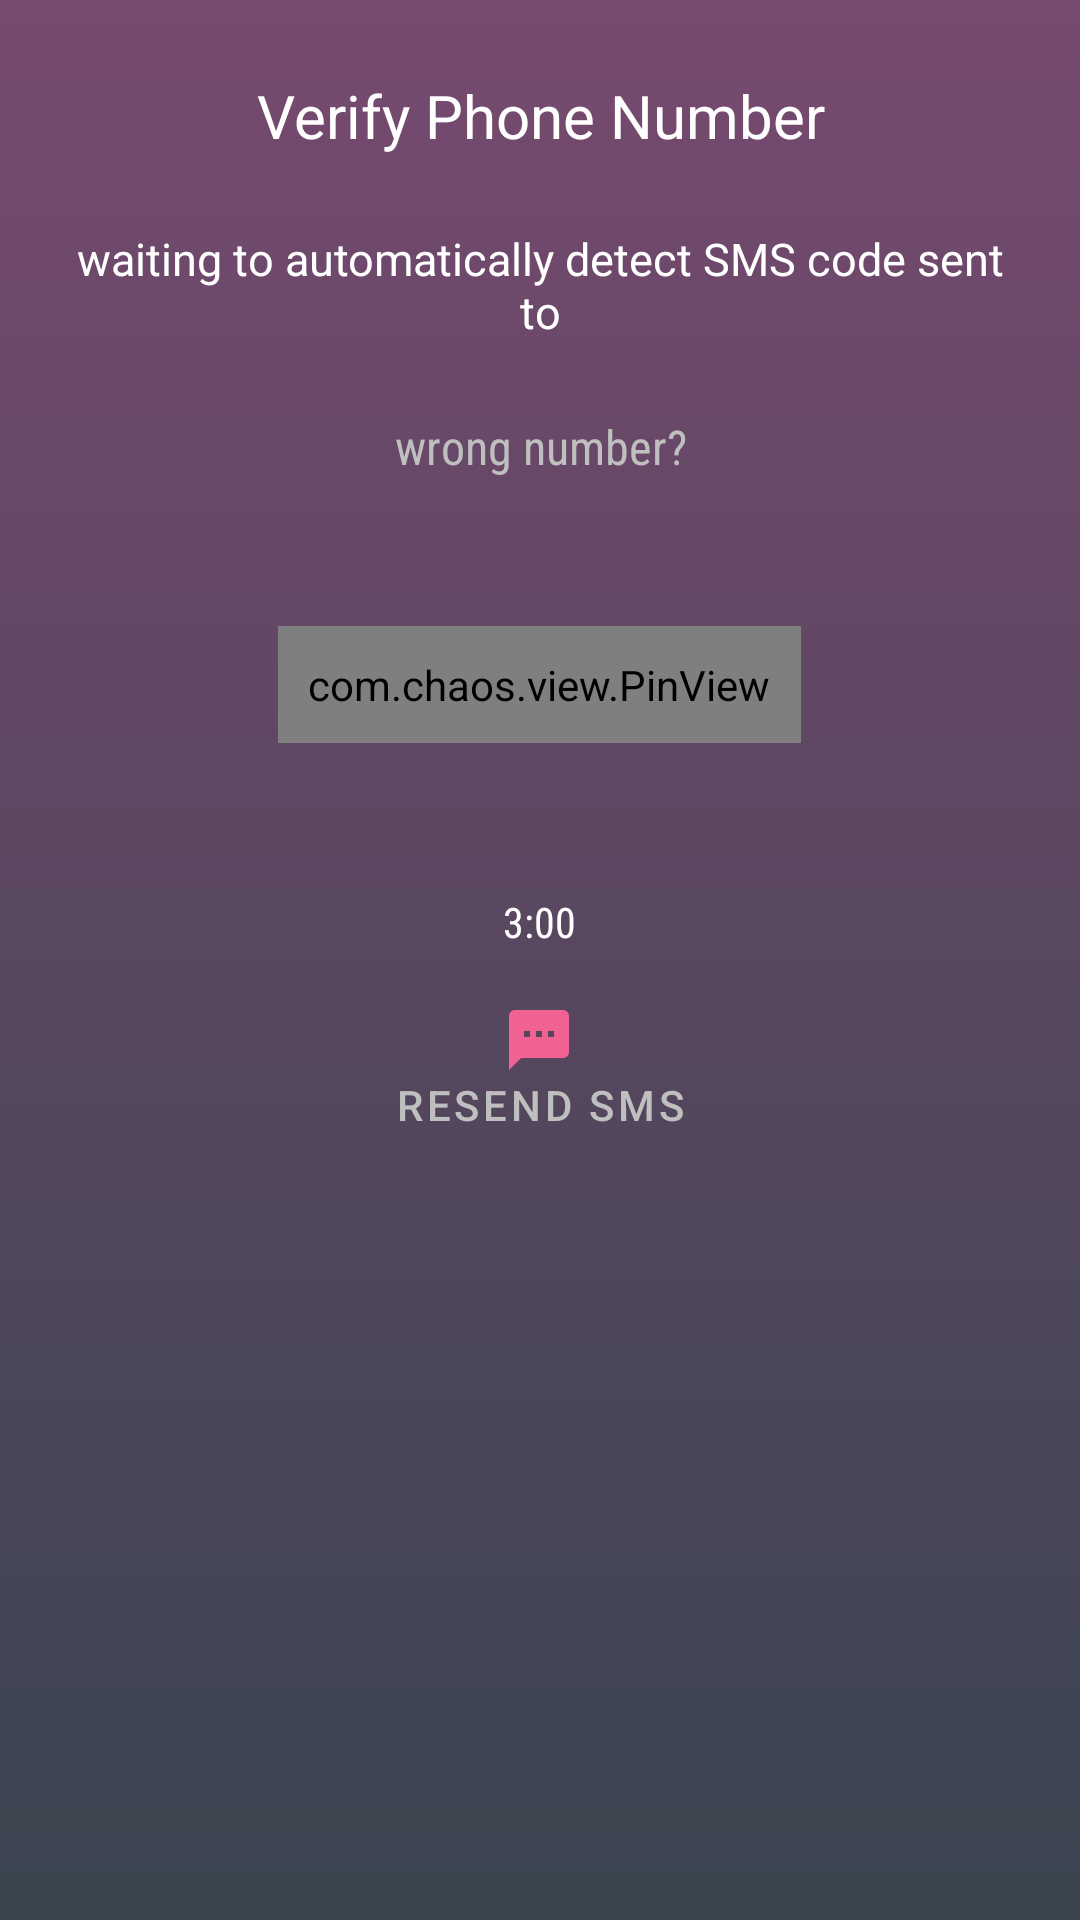

Write the Android layout XML for this screen, with the resource values it uses.
<!-- AndroidManifest.xml: application theme Theme.GloChat -->
<!-- res/layout/activity_verify_auth.xml -->
<?xml version="1.0" encoding="utf-8"?>
<androidx.core.widget.NestedScrollView xmlns:android="http://schemas.android.com/apk/res/android"
    xmlns:app="http://schemas.android.com/apk/res-auto"
    xmlns:tools="http://schemas.android.com/tools"
    android:layout_width="match_parent"
    android:layout_height="match_parent"
    android:background="@drawable/onboard_background">

    <RelativeLayout
        android:layout_width="match_parent"
        android:layout_height="match_parent">

        <TextView
            android:id="@+id/verify_phone_number_header"
            android:layout_width="match_parent"
            android:layout_height="wrap_content"
            android:layout_marginStart="2dp"
            android:layout_marginTop="25dp"
            android:layout_marginEnd="2dp"
            android:gravity="center"
            android:text="@string/verify_number"
            android:textColor="@color/white"
            android:textSize="20sp" />

        <TextView
            android:id="@+id/sms_code_sub_header"
            android:layout_width="wrap_content"
            android:layout_height="wrap_content"
            android:layout_marginStart="24dp"
            android:layout_marginTop="24dp"
            android:layout_marginEnd="24dp"
            android:layout_below="@id/verify_phone_number_header"
            android:text="@string/sms_verify_sub_header"
            android:textSize="15sp"
            android:gravity="center"
            android:textColor="@color/white"
            />


        <TextView
            android:id="@+id/wrong_number"
            android:layout_width="match_parent"
            android:layout_height="wrap_content"
            android:layout_below="@id/sms_code_sub_header"
            android:gravity="center"
            android:text="@string/wrong_number"
            android:fontFamily="sans-serif-condensed"
            android:textColor="@color/grey"
            android:textSize="16sp"
            android:layout_marginTop="24dp"/>

        <LinearLayout
            android:layout_below="@id/wrong_number"
            android:layout_width="match_parent"
            android:layout_height="wrap_content"
            android:layout_marginTop="24dp"
            android:orientation="vertical">


            <LinearLayout
                android:layout_width="match_parent"
                android:layout_height="wrap_content"
                android:orientation="horizontal"
                android:layout_marginTop="25dp"
                android:gravity="center">

                <com.chaos.view.PinView
                    android:id="@+id/firstPinView"
                    style="@style/PinWidget.PinView"
                    android:layout_width="wrap_content"
                    android:layout_height="wrap_content"
                    android:cursorVisible="true"
                    android:inputType="number"
                    android:padding="10dp"
                    android:textColor="@color/white"
                    android:textSize="25sp"
                    android:textStyle="bold"
                    app:hideLineWhenFilled="false"
                    app:itemCount="6"
                    app:itemHeight="40dp"
                    app:itemSpacing="10dp"
                    app:itemWidth="40dp"
                    app:lineColor="@color/white"
                    app:lineWidth="1dp"
                    app:viewType="rectangle" />
            </LinearLayout>

            <RelativeLayout
                android:layout_width="match_parent"
                android:layout_height="wrap_content"
                android:layout_marginTop="24dp">


                <TextView
                    android:id="@+id/count_down_timer"
                    android:layout_width="wrap_content"
                    android:layout_height="wrap_content"
                    android:layout_centerHorizontal="true"
                    android:layout_marginTop="24dp"
                    android:text="@string/count_down_time"
                    android:fontFamily="sans-serif-condensed"
                    android:padding="2dp"
                    android:textColor="@color/white"/>


                <Button
                    style="@style/Widget.MaterialComponents.Button.TextButton.Dialog.Flush"
                    android:id="@+id/resend_sms"
                    android:layout_width="wrap_content"
                    android:layout_height="wrap_content"
                    android:text="@string/resend_sms"
                    android:textColor="@color/grey"
                    android:layout_marginTop="12dp"
                    android:enabled="false"
                    android:layout_below="@id/count_down_timer"
                    android:layout_centerHorizontal="true"
                    android:drawableTop="@drawable/icon_sms"
                    />
            </RelativeLayout>


        </LinearLayout>


    </RelativeLayout>



</androidx.core.widget.NestedScrollView>
<!-- resources referenced by this layout -->
<resources>
  <color name="grey">#BFBFBF</color>
  <color name="white">#fff</color>
  <!-- drawable icon_sms (drawable) -->
  <vector android:height="24dp" android:tint="#F06292"
      android:viewportHeight="24.0" android:viewportWidth="24.0"
      android:width="24dp" xmlns:android="http://schemas.android.com/apk/res/android">
      <path android:fillColor="#FF000000" android:pathData="M20,2L4,2c-1.1,0 -1.99,0.9 -1.99,2L2,22l4,-4h14c1.1,0 2,-0.9 2,-2L22,4c0,-1.1 -0.9,-2 -2,-2zM9,11L7,11L7,9h2v2zM13,11h-2L11,9h2v2zM17,11h-2L15,9h2v2z"/>
  </vector>
  <!-- drawable onboard_background (drawable-v24) -->
  <?xml version="1.0" encoding="utf-8"?>
  <selector xmlns:android="http://schemas.android.com/apk/res/android">
      <item>
          <shape>
              <gradient android:startColor="#E6683660"
                  android:endColor="#E624303C"
                  android:angle="270"/>
          </shape>
      </item>
  </selector>
  <string name="count_down_time">3:00</string>
  <string name="resend_sms">Resend SMS</string>
  <string name="sms_verify_sub_header">waiting to automatically detect SMS code sent to</string>
  <string name="verify_number">Verify Phone Number</string>
  <string name="wrong_number">wrong number?</string>
  <style name="Theme.GloChat" parent="Theme.MaterialComponents.Light.NoActionBar">
          
          <item name="colorPrimary">@color/colorPrimary</item>
          <item name="colorPrimaryDark">@color/colorPrimaryDark</item>
          <item name="colorAccent">@color/colorAccent</item>
  
      </style>
  <color name="colorPrimary">#3e51b5</color>
  <color name="colorPrimaryDark">#3e51b5</color>
  <color name="colorAccent">#282A36</color>
</resources>
